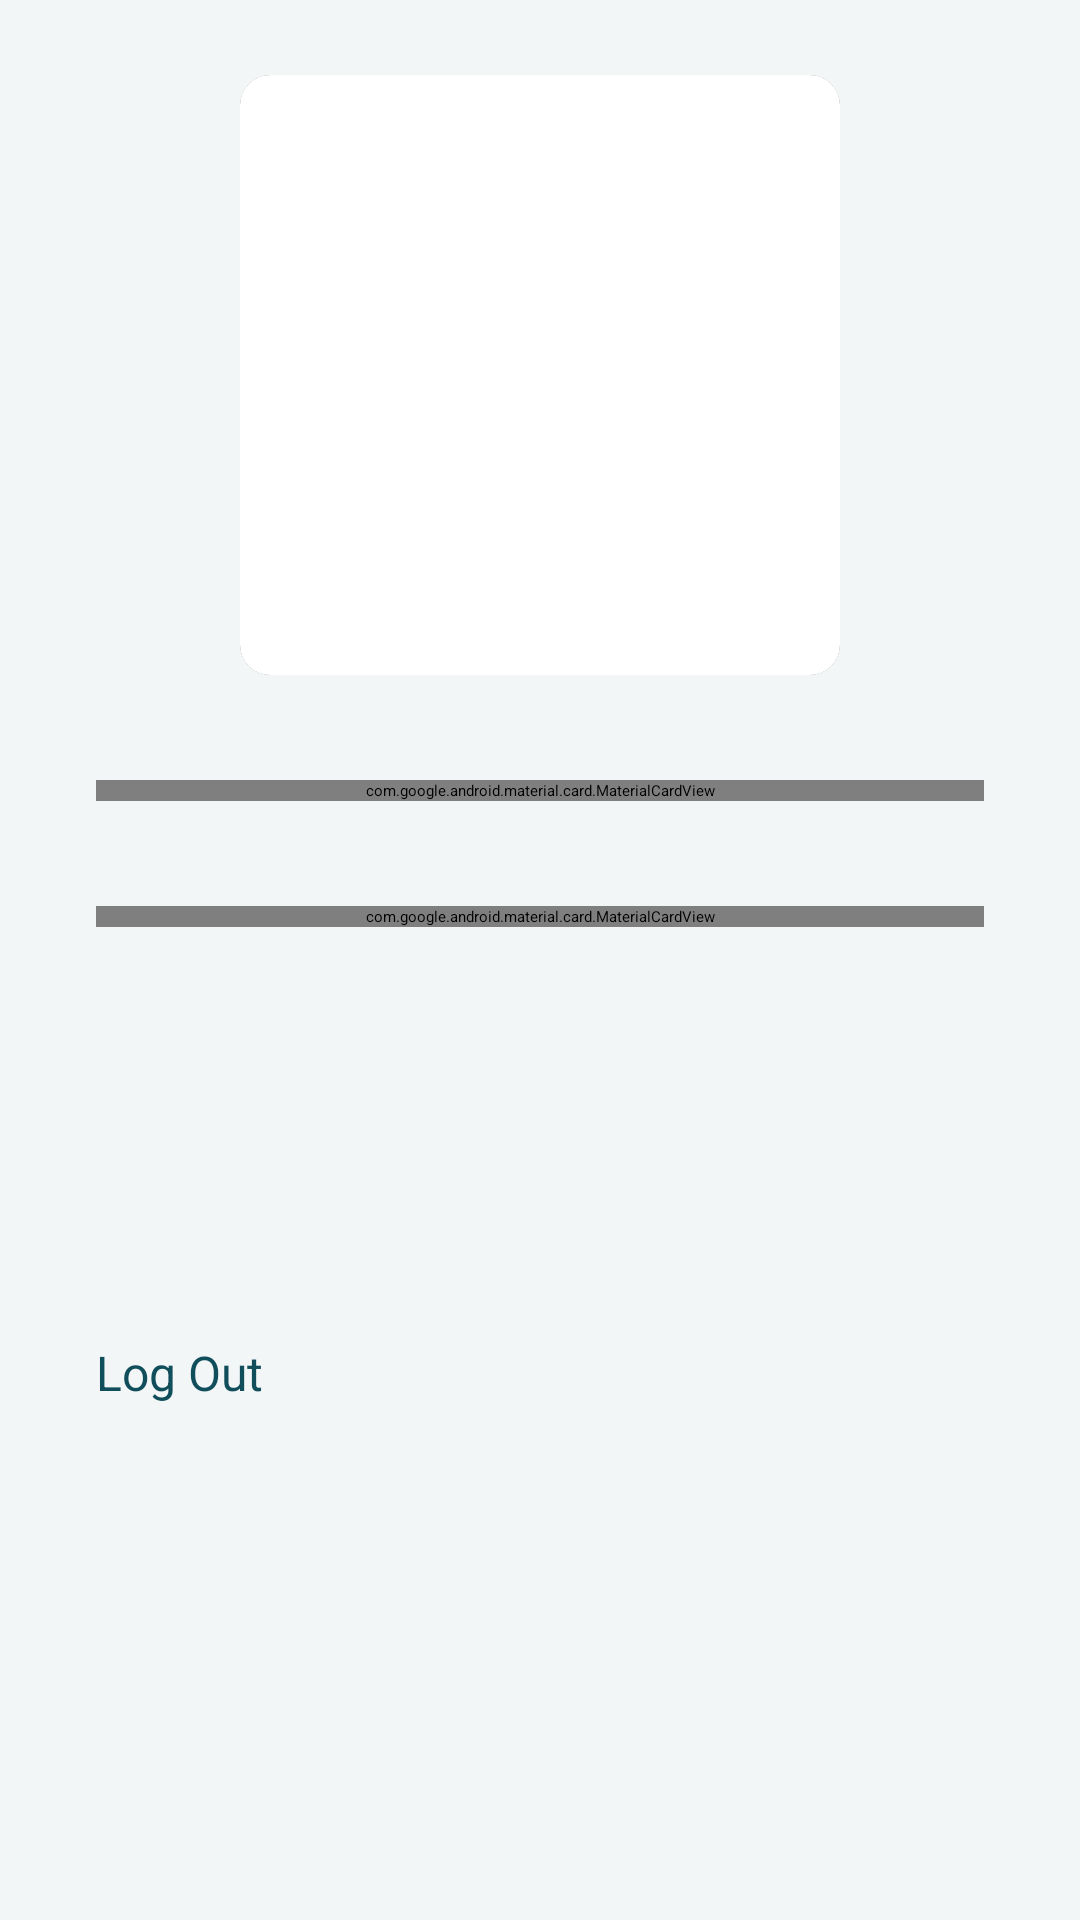

Produce the Android XML layout that renders to this screen, including the resource entries it uses.
<!-- AndroidManifest.xml: application theme Theme.App.Starting -->
<!-- res/layout/fragment_profile.xml -->
<?xml version="1.0" encoding="utf-8"?>
<androidx.constraintlayout.widget.ConstraintLayout xmlns:android="http://schemas.android.com/apk/res/android"
    xmlns:tools="http://schemas.android.com/tools"
    android:layout_width="match_parent"
    android:layout_height="match_parent"
    android:background="@color/aquahaze"
    xmlns:app="http://schemas.android.com/apk/res-auto"
    tools:context=".presentation.fragments.profile.ProfileFragment">


    <androidx.cardview.widget.CardView
        android:id="@+id/cardView"
        android:layout_width="200dp"
        android:layout_height="200dp"
        android:layout_marginStart="32dp"
        android:layout_marginTop="25dp"
        android:layout_marginEnd="32dp"
        app:cardCornerRadius="10dp"
        app:cardElevation="10dp"
        app:layout_constraintBottom_toTopOf="@+id/cardView2"
        app:layout_constraintEnd_toEndOf="parent"
        app:layout_constraintStart_toStartOf="parent"
        app:layout_constraintTop_toTopOf="parent">

        <androidx.appcompat.widget.AppCompatImageView
            android:id="@+id/imageView"
            android:layout_width="match_parent"
            android:layout_height="match_parent"
            android:background="@color/white"
            app:srcCompat="@drawable/ic_profile_unselected" />
    </androidx.cardview.widget.CardView>

    <com.google.android.material.card.MaterialCardView
        android:id="@+id/cardView2"
        android:layout_width="match_parent"
        android:layout_height="wrap_content"
        android:layout_marginStart="32dp"
        android:layout_marginTop="35dp"
        android:layout_marginEnd="32dp"
        app:cardCornerRadius="10dp"
        app:cardElevation="10dp"
        app:layout_constraintBottom_toTopOf="@+id/cardView3"
        app:layout_constraintEnd_toEndOf="parent"
        app:layout_constraintStart_toStartOf="parent"
        app:layout_constraintTop_toBottomOf="@+id/cardView"
        app:strokeColor="@color/eden"
        app:strokeWidth="2dp">

        <LinearLayout
            android:layout_width="match_parent"
            android:layout_height="match_parent"
            android:gravity="center"
            android:orientation="horizontal">

            <FrameLayout
                android:layout_width="0dp"
                android:layout_height="match_parent"
                android:layout_weight="0.3"
                android:background="@color/eden">

                <TextView
                    android:id="@+id/textView2"
                    android:layout_width="wrap_content"
                    android:layout_height="wrap_content"
                    android:layout_gravity="center"
                    android:gravity="center"
                    android:text="@string/e_mail_address"
                    android:textColor="@color/yellow"
                    android:textSize="16sp" />
            </FrameLayout>

            <View
                android:id="@+id/divider"
                android:layout_width="3dp"
                android:layout_height="75dp"
                android:background="@color/yellow" />

            <FrameLayout
                android:layout_width="0dp"
                android:layout_height="match_parent"
                android:layout_weight="0.7"
                android:background="@color/white">

                <TextView
                    android:id="@+id/emailText"
                    android:layout_width="match_parent"
                    android:layout_height="wrap_content"
                    android:layout_gravity="center"
                    android:paddingHorizontal="12dp"
                    android:textColor="@color/eden"
                    android:textSize="20sp" />
            </FrameLayout>
        </LinearLayout>
    </com.google.android.material.card.MaterialCardView>

    <com.google.android.material.card.MaterialCardView
        android:id="@+id/cardView3"
        android:layout_width="match_parent"
        android:layout_height="wrap_content"
        android:layout_marginStart="32dp"
        android:layout_marginTop="35dp"
        android:layout_marginEnd="32dp"
        app:cardCornerRadius="10dp"

        app:cardElevation="10dp"
        app:layout_constraintEnd_toEndOf="parent"
        app:layout_constraintStart_toStartOf="parent"
        app:layout_constraintTop_toBottomOf="@+id/cardView2"
        app:strokeColor="@color/yellow"
        app:strokeWidth="2dp">

        <LinearLayout
            android:layout_width="match_parent"
            android:layout_height="match_parent"
            android:gravity="center"
            android:orientation="horizontal">

            <FrameLayout
                android:layout_width="0dp"
                android:layout_height="match_parent"
                android:layout_weight="0.3"
                android:background="@color/eden">

                <TextView
                    android:id="@+id/textView3"
                    android:layout_width="wrap_content"
                    android:layout_height="wrap_content"
                    android:layout_gravity="center"
                    android:gravity="center"
                    android:text="@string/username"
                    android:textColor="@color/yellow"
                    android:textSize="16sp" />
            </FrameLayout>

            <View
                android:id="@+id/divider2"
                android:layout_width="3dp"
                android:layout_height="75dp"
                android:background="@color/yellow" />

            <FrameLayout
                android:layout_width="0dp"
                android:layout_height="match_parent"
                android:layout_weight="0.7"
                android:background="@color/white">

                <TextView
                    android:id="@+id/nicknameText"
                    android:layout_width="match_parent"
                    android:layout_height="wrap_content"
                    android:layout_gravity="center"
                    android:paddingHorizontal="12dp"
                    android:textColor="@color/eden"
                    android:textSize="20sp" />
            </FrameLayout>
        </LinearLayout>
    </com.google.android.material.card.MaterialCardView>



    <androidx.appcompat.widget.AppCompatButton
        android:id="@+id/btnLogOut"
        android:layout_width="0dp"
        android:layout_height="56dp"
        android:text="@string/log_out"
        android:background="@drawable/shape_yellow_bg"
        android:textColor="@color/eden"
        android:textSize="16sp"
        app:layout_constraintBottom_toBottomOf="parent"
        app:layout_constraintEnd_toEndOf="@id/cardView3"
        app:layout_constraintStart_toStartOf="@id/cardView3"
        app:layout_constraintTop_toBottomOf="@id/cardView3" />


</androidx.constraintlayout.widget.ConstraintLayout>
<!-- resources referenced by this layout -->
<resources>
  <color name="aquahaze">#F2F6F7</color>
  <color name="eden">#104E5B</color>
  <color name="white">#FFFFFFFF</color>
  <color name="yellow">#FFB052</color>
  <string name="e_mail_address">E-Mail\nAddress</string>
  <string name="log_out">Log Out</string>
  <string name="username">Username</string>
  <style name="Theme.App.Starting" parent="Theme.SplashScreen">
          <item name="windowSplashScreenBackground">@color/cream</item>
          <item name="windowSplashScreenAnimatedIcon">@drawable/logo</item>
          <item name="postSplashScreenTheme">@style/Theme.MidTermExam</item>
      </style>
  <color name="cream">#938E74</color>
  <!-- drawable logo (drawable) -->
  <vector android:height="24dp" android:tint="#32081B"
      android:viewportHeight="24" android:viewportWidth="24"
      android:width="24dp" xmlns:android="http://schemas.android.com/apk/res/android">
      <path android:fillColor="@android:color/white" android:pathData="M20,2H4C2.9,2 2,2.9 2,4v16c0,1.1 0.9,2 2,2h16c1.1,0 2,-0.9 2,-2V4C22,2.9 21.1,2 20,2zM12,18c-2.64,0 -5.13,-1.03 -7,-2.9l1.06,-1.06c0.34,0.34 0.71,0.65 1.1,0.92L8,13.5V9.51L6.45,10.5l-0.95,-1L7,7.76L6,7h3.65l1.73,3H17v1h-1v2.5l0.84,1.46c0.39,-0.28 0.76,-0.58 1.1,-0.92L19,15.1C17.13,16.97 14.64,18 12,18z"/>
      <path android:fillColor="@android:color/white" android:pathData="M14.69,14.24c-1.74,0.65 -3.66,0.65 -5.4,0l-0.81,1.41l-0.03,0.06c1.1,0.52 2.28,0.79 3.53,0.79s2.45,-0.28 3.55,-0.79l-0.03,-0.06L14.69,14.24z"/>
  </vector>
  <style name="Theme.MidTermExam" parent="Base.Theme.MidTermExam" />
  <style name="Base.Theme.MidTermExam" parent="Theme.Material3.DayNight.NoActionBar">
          
          
      </style>
</resources>
